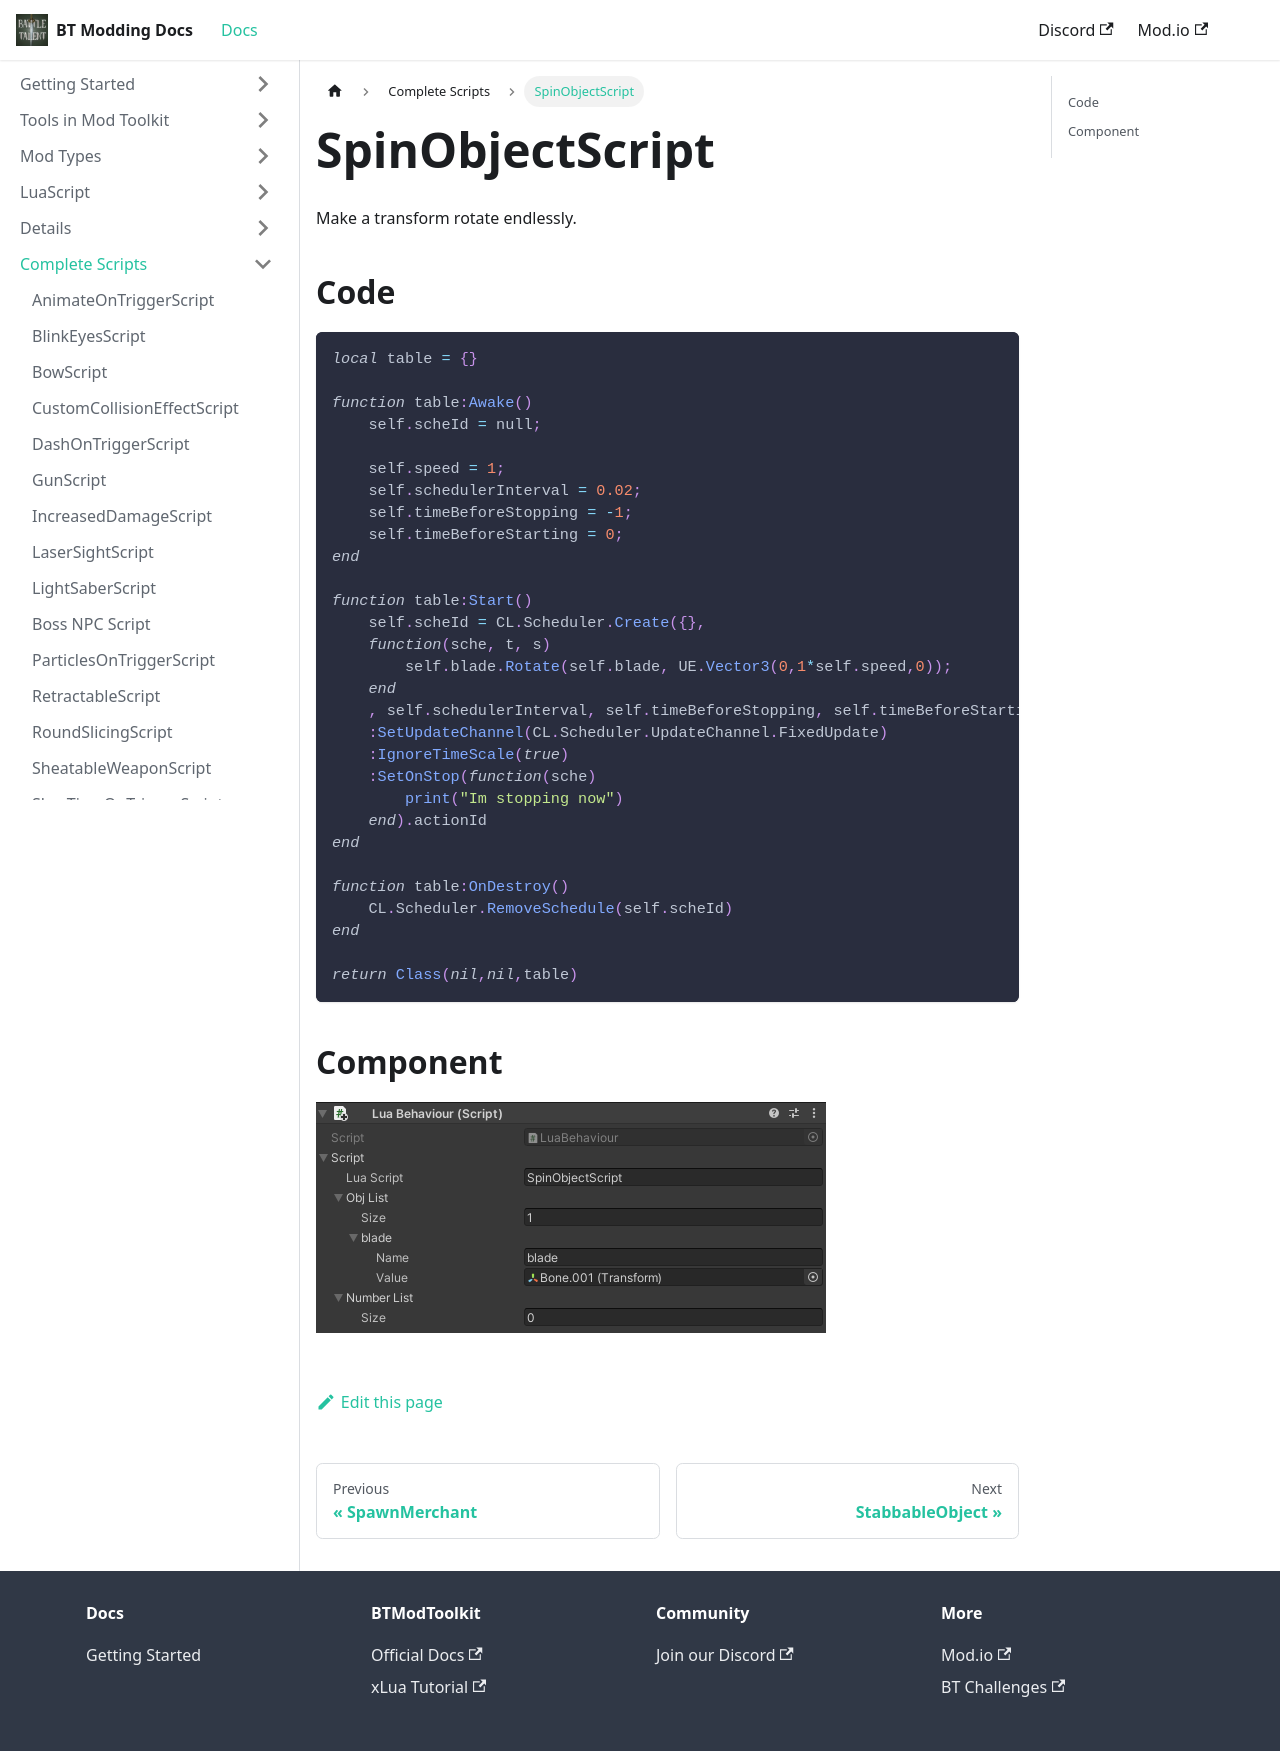

repository: BattleTalent/community-docs · page: docs/complete-scripts/script-spin-object.html · generator: docusaurus

---
title: SpinObjectScript
---

Make a transform rotate endlessly.

## Code

```lua
local table = {}

function table:Awake()
    self.scheId = null;

    self.speed = 1;
    self.schedulerInterval = 0.02;
    self.timeBeforeStopping = -1;
    self.timeBeforeStarting = 0;
end

function table:Start()
    self.scheId = CL.Scheduler.Create({},
    function(sche, t, s)
        self.blade.Rotate(self.blade, UE.Vector3(0,1*self.speed,0)); 
    end
    , self.schedulerInterval, self.timeBeforeStopping, self.timeBeforeStarting)
    :SetUpdateChannel(CL.Scheduler.UpdateChannel.FixedUpdate)
    :IgnoreTimeScale(true)
    :SetOnStop(function(sche)
        print("Im stopping now")
    end).actionId
end

function table:OnDestroy()
    CL.Scheduler.RemoveSchedule(self.scheId)
end

return Class(nil,nil,table)
```

## Component

![Component](/img/script-spin-object1.png)
